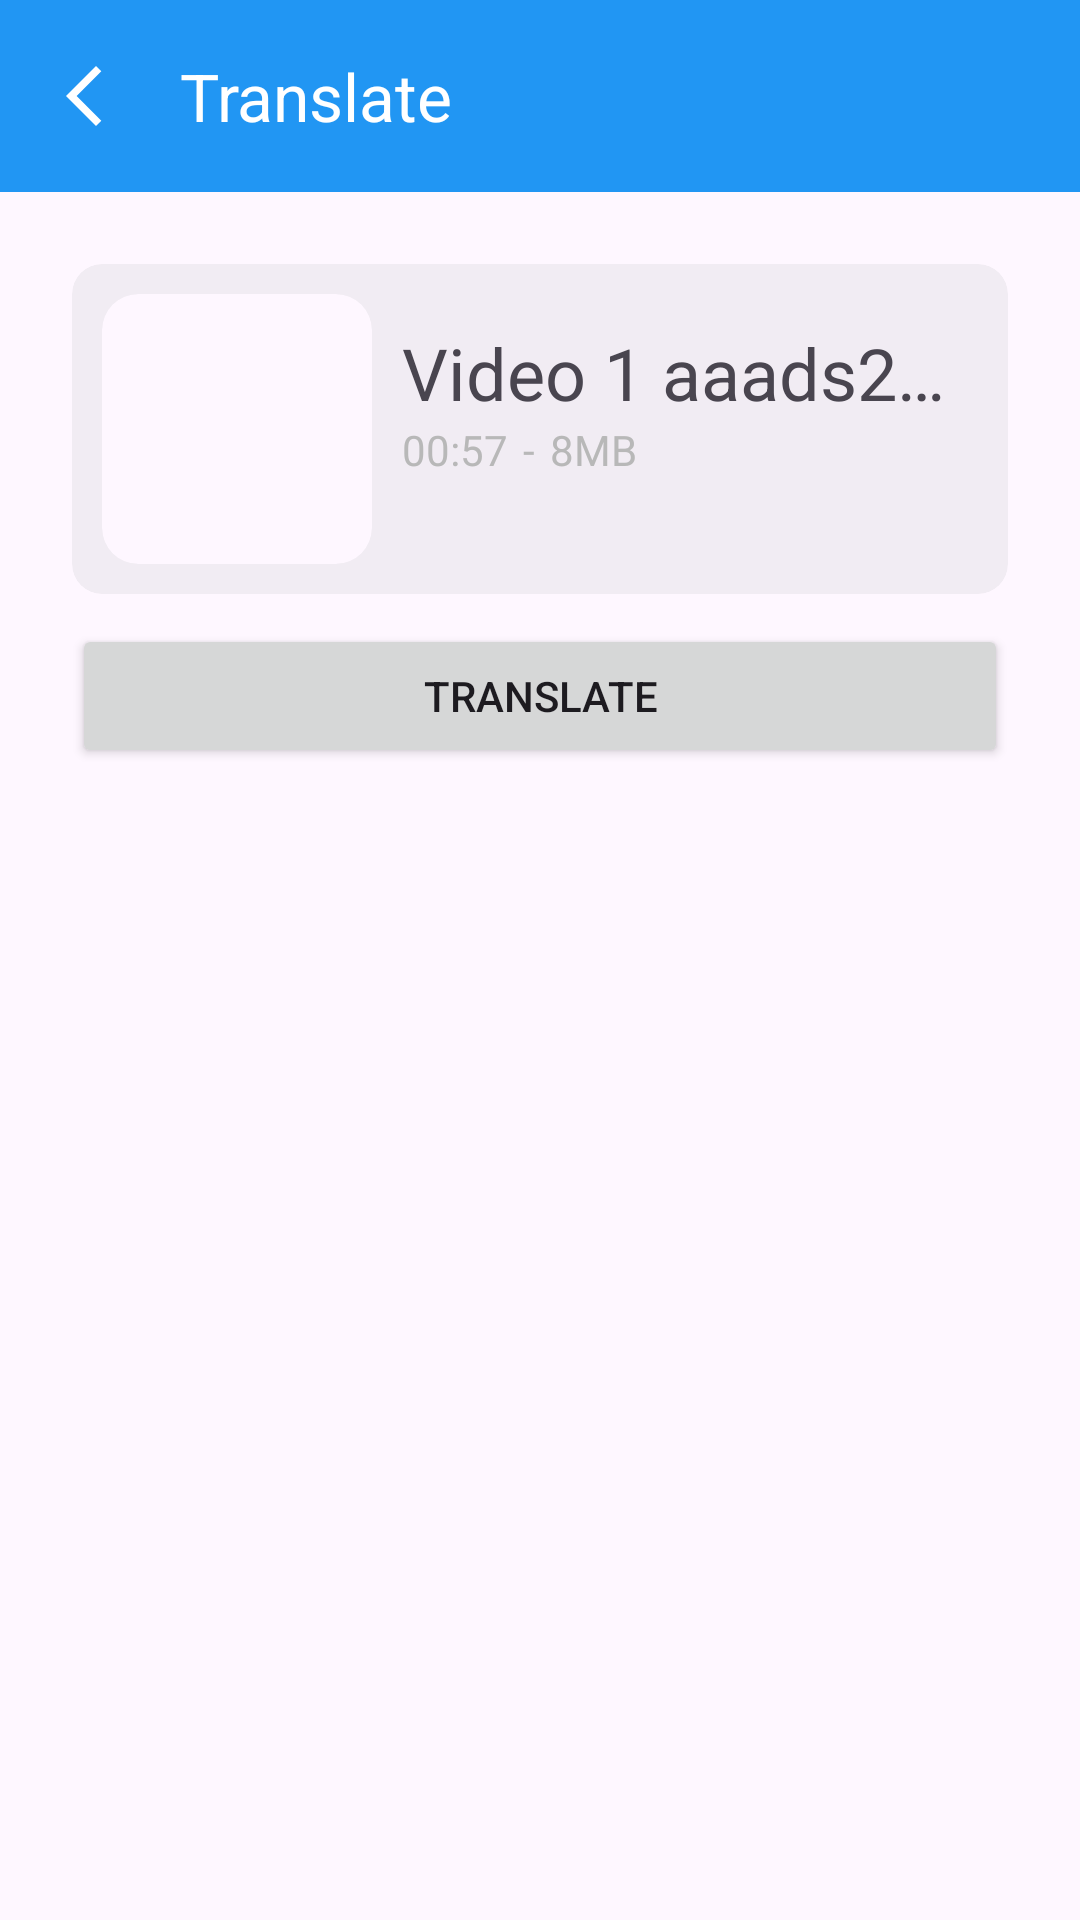

This screen was rendered from an Android layout file. Write that file and the resources it references.
<!-- AndroidManifest.xml: application theme Theme.Silangmobdev -->
<!-- res/layout/activity_translate.xml -->
<?xml version="1.0" encoding="utf-8"?>
<LinearLayout xmlns:android="http://schemas.android.com/apk/res/android"
    xmlns:app="http://schemas.android.com/apk/res-auto"
    xmlns:tools="http://schemas.android.com/tools"
    android:layout_width="match_parent"
    android:layout_height="match_parent"
    android:orientation="vertical"
    tools:context=".ui.translate.TranslateActivity">

    <com.google.android.material.appbar.AppBarLayout
        android:layout_width="match_parent"
        android:layout_height="wrap_content"
        android:background="@color/colorPrimary">

        <com.google.android.material.appbar.MaterialToolbar
            android:id="@+id/topAppBar"
            android:layout_width="match_parent"
            android:layout_height="wrap_content"
            android:minHeight="?attr/actionBarSize"
            app:navigationIcon="@drawable/baseline_arrow_back_ios_new_24"
            app:navigationIconTint="@android:color/white"
            app:title="@string/translate_title"
            app:titleTextColor="@android:color/white" />

    </com.google.android.material.appbar.AppBarLayout>


    <LinearLayout
        android:layout_width="match_parent"
        android:layout_height="match_parent"
        android:orientation="vertical"
        android:padding="24dp">

        <com.google.android.material.card.MaterialCardView
            style="@style/AppTheme.CardView"
            android:layout_width="match_parent"
            android:layout_height="wrap_content"
            android:layout_marginBottom="10dp">

            <LinearLayout
                android:layout_width="match_parent"
                android:layout_height="wrap_content"
                android:padding="10dp"
>

                <com.google.android.material.card.MaterialCardView
                    android:layout_width="wrap_content"
                    android:layout_height="wrap_content"
                    app:cardElevation="0dp"
                    app:strokeWidth="0dp">

                    <ImageView
                        android:id="@+id/videoThumbnailImageView"
                        android:layout_width="90dp"
                        android:layout_height="90dp"
                        android:contentDescription="@string/todo"
                        android:scaleType="centerCrop"
                        tools:src="@drawable/custom_background" />
                </com.google.android.material.card.MaterialCardView>

                <LinearLayout
                    android:layout_width="match_parent"
                    android:layout_height="wrap_content"
                    android:orientation="vertical"
                    android:padding="10dp">

                    <TextView
                        android:id="@+id/videoNameTextView"
                        android:layout_width="match_parent"
                        android:layout_height="wrap_content"
                        android:ellipsize="end"
                        android:maxLines="1"
                        android:text="@string/video_title"
                        android:textSize="24sp" />

                    <LinearLayout
                        android:layout_width="match_parent"
                        android:layout_height="wrap_content"
                        android:orientation="horizontal">


                        <TextView
                            android:id="@+id/videoDurationTextView"
                            android:layout_width="wrap_content"
                            android:layout_height="wrap_content"
                            android:text="@string/video_duration"
                            android:textColor="@color/textSecondary"
                            android:textSize="14sp" />

                        <TextView
                            android:id="@+id/strip"
                            android:layout_width="wrap_content"
                            android:layout_height="wrap_content"
                            android:layout_marginHorizontal="5dp"
                            android:text="@string/strip"
                            android:textColor="@color/textSecondary"
                            android:textSize="14sp" />

                        <TextView
                            android:id="@+id/videoSizeTextView"
                            android:layout_width="wrap_content"
                            android:layout_height="wrap_content"
                            android:text="@string/video_size"
                            android:textColor="@color/textSecondary" />

                    </LinearLayout>

                    <com.google.android.material.progressindicator.LinearProgressIndicator
                        android:id="@+id/progressIndicator"
                        android:layout_width="match_parent"
                        android:layout_height="wrap_content"
                        android:layout_marginTop="5dp"
                        android:indeterminate="true"
                        android:visibility="gone"
                        app:layout_constraintEnd_toEndOf="parent"
                        app:layout_constraintStart_toStartOf="parent"
                        app:layout_constraintTop_toBottomOf="@id/topAppBar" />

                </LinearLayout>
            </LinearLayout>
        </com.google.android.material.card.MaterialCardView>

        <com.google.android.material.card.MaterialCardView
            android:id="@+id/resultCardView"
            style="@style/AppTheme.CardView"
            android:layout_width="match_parent"
            android:layout_height="wrap_content"
            android:layout_marginBottom="10dp"
            android:visibility="gone">

            <LinearLayout
                android:layout_width="match_parent"
                android:layout_height="match_parent"
                android:orientation="vertical"
                android:padding="20dp">

                <TextView
                    android:id="@+id/textResult"
                    android:layout_width="wrap_content"
                    android:layout_height="wrap_content"
                    android:text="@string/dummy_text_medium"
                    android:textSize="20sp" />

                <LinearLayout
                    android:layout_width="match_parent"
                    android:layout_height="wrap_content"
                    android:layout_marginTop="25dp"
                    android:gravity="center_vertical">

                    <ImageButton
                        android:id="@+id/copy"
                        android:layout_width="25dp"
                        android:layout_height="25dp"
                        android:layout_marginEnd="5dp"
                        android:background="@null"
                        android:contentDescription="@string/todo"
                        android:scaleType="fitXY"
                        android:src="@drawable/baseline_copy_all_24"
                        app:tint="@color/colorTertiary"
                        android:onClick="copyTextToClipboard" />

                    <ImageButton
                        android:id="@+id/feedback"
                        android:layout_width="25dp"
                        android:layout_height="25dp"
                        android:background="@null"
                        android:contentDescription="@string/todo"
                        android:scaleType="fitXY"
                        android:src="@drawable/baseline_feedback_24"
                        app:tint="@color/colorTertiary" />
                </LinearLayout>

            </LinearLayout>
        </com.google.android.material.card.MaterialCardView>

        <Button
            android:id="@+id/translate"
            android:layout_width="match_parent"
            android:layout_height="wrap_content"
            android:text="@string/translate" />

    </LinearLayout>

</LinearLayout>
<!-- resources referenced by this layout -->
<resources>
  <color name="colorPrimary">#2196F3</color>
  <color name="colorTertiary">#676767</color>
  <color name="textSecondary">#B8B8B8</color>
  <!-- drawable baseline_arrow_back_ios_new_24 (drawable) -->
  <vector xmlns:android="http://schemas.android.com/apk/res/android"
      android:width="24dp"
      android:height="24dp"
      android:tint="?attr/colorControlNormal"
      android:viewportWidth="24"
      android:viewportHeight="24">
  
      <path
          android:fillColor="@android:color/white"
          android:pathData="M17.77,3.77l-1.77,-1.77l-10,10l10,10l1.77,-1.77l-8.23,-8.23z" />
  
  </vector>
  <!-- drawable baseline_copy_all_24 (drawable) -->
  <vector xmlns:android="http://schemas.android.com/apk/res/android"
      android:width="24dp"
      android:height="24dp"
      android:tint="?attr/colorControlNormal"
      android:viewportWidth="24"
      android:viewportHeight="24">
  
      <path
          android:fillColor="@android:color/white"
          android:pathData="M18,2H9C7.9,2 7,2.9 7,4v12c0,1.1 0.9,2 2,2h9c1.1,0 2,-0.9 2,-2V4C20,2.9 19.1,2 18,2zM18,16H9V4h9V16zM3,15v-2h2v2H3zM3,9.5h2v2H3V9.5zM10,20h2v2h-2V20zM3,18.5v-2h2v2H3zM5,22c-1.1,0 -2,-0.9 -2,-2h2V22zM8.5,22h-2v-2h2V22zM13.5,22L13.5,22l0,-2h2v0C15.5,21.1 14.6,22 13.5,22zM5,6L5,6l0,2H3v0C3,6.9 3.9,6 5,6z" />
  
  </vector>
  <!-- drawable custom_background (drawable) -->
  <?xml version="1.0" encoding="utf-8"?>
  <shape xmlns:android="http://schemas.android.com/apk/res/android">
      <solid android:color="?attr/colorPrimary"/>
      <corners android:radius="10dp"/>
  </shape>
  <string name="dummy_text_medium">Lorem ipsum dolor sit amet, consectetur adipiscing elit, sed do eiusmod.</string>
  <string name="strip">-</string>
  <string name="todo">TODO</string>
  <string name="translate">Translate</string>
  <string name="translate_title">Translate</string>
  <string name="video_duration">00:57</string>
  <string name="video_size">8MB</string>
  <string name="video_title">Video 1 aaads21dvvsdf....</string>
  <style name="AppTheme.CardView" parent="Widget.MaterialComponents.CardView">
          <item name="strokeWidth">0dp</item>
          <item name="cardBackgroundColor">@color/backgroundSecondary</item>
          <item name="cardCornerRadius">10dp</item>
          <item name="cardElevation">0dp</item>
      </style>
  <style name="Theme.Silangmobdev" parent="Base.Theme.Silangmobdev" />
  <color name="backgroundSecondary">#F1ECF3</color>
  <style name="Base.Theme.Silangmobdev" parent="Theme.Material3.DayNight.NoActionBar">
          
          <item name="colorPrimary">@color/colorPrimary</item>
          <item name="colorPrimaryDark">@color/colorPrimaryDark</item>
          <item name="colorPrimaryVariant">@color/colorPrimaryLight</item>
  
          
          <item name="colorSecondary">@color/colorSecondary</item>
          <item name="colorSecondaryVariant">@color/colorSecondaryDark</item>
  
          
          <item name="colorAccent">@color/colorAccent</item>
  
  
          
          <item name="dividerColor">@color/divider</item>
      </style>
  <color name="colorPrimaryDark">#1976D2</color>
  <color name="colorPrimaryLight">#64B5F6</color>
  <color name="colorSecondary">#00BCD4</color>
  <color name="colorSecondaryDark">#0097A7</color>
  <color name="colorAccent">#03A9F4</color>
  <color name="divider">#BDBDBD</color>
</resources>
